Labelled photos from "actual_training_testing_data", an image-classification folder in rdk004/CNN_WBC_Classifier. The possible labels are: basophil, eosinophil, erythroblast, immature granulocyte, lymphocyte, monocyte, neutrophil, thrombocyte.

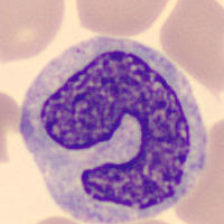
Label: monocyte

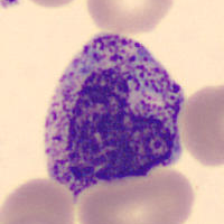
Label: immature granulocyte

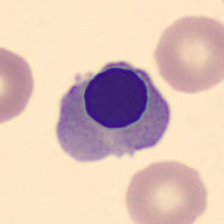
Label: erythroblast

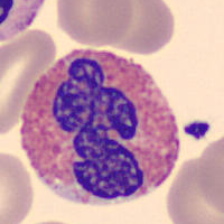
Label: eosinophil

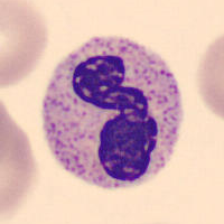
Label: neutrophil

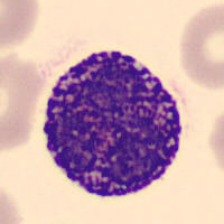
Label: basophil
